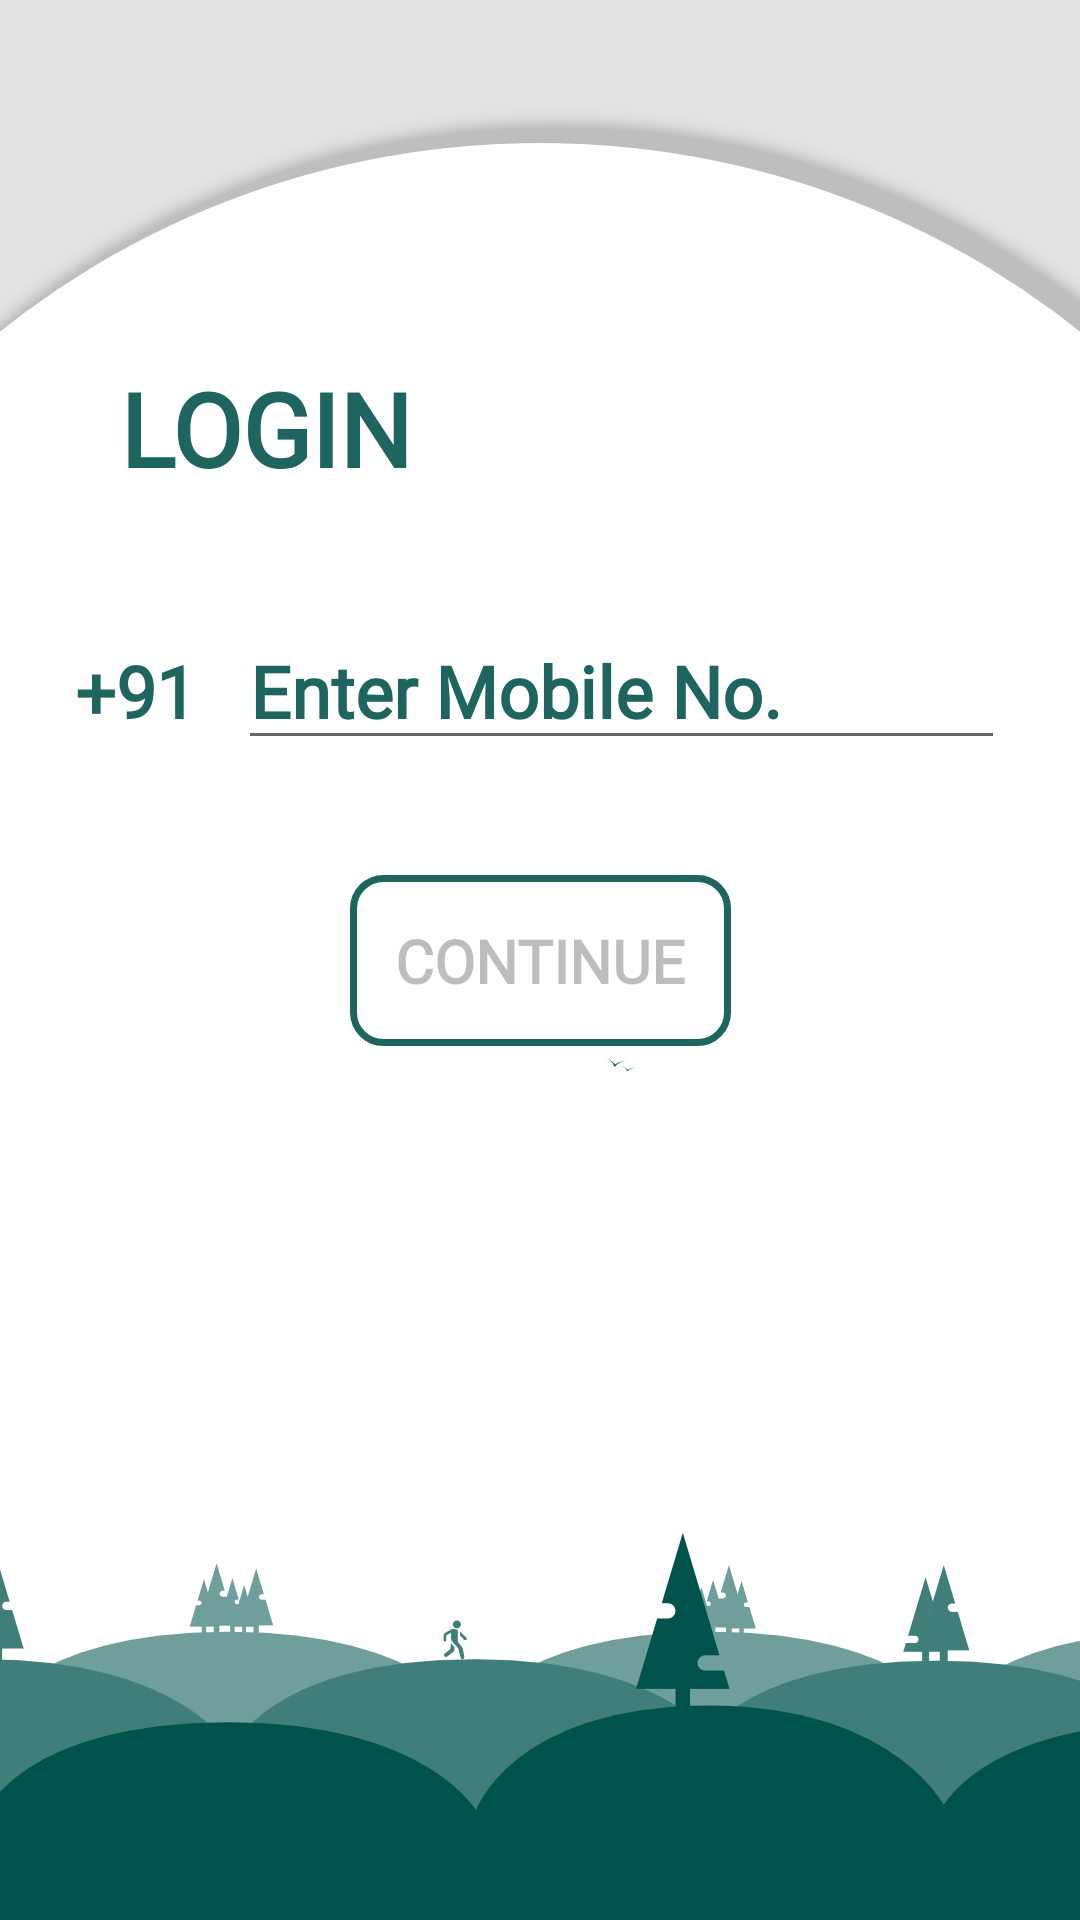

Here is an Android app screen rendered from its layout file. Give the layout XML and the strings, colors and styles it references.
<!-- AndroidManifest.xml: application theme AppTheme -->
<!-- res/layout/sendphonenum.xml -->
<?xml version="1.0" encoding="utf-8"?>
<androidx.constraintlayout.widget.ConstraintLayout xmlns:android="http://schemas.android.com/apk/res/android"
    xmlns:app="http://schemas.android.com/apk/res-auto"
    xmlns:tools="http://schemas.android.com/tools"
    android:layout_width="match_parent"
    android:layout_height="match_parent"
    android:background="@drawable/loginbackground"
    tools:context=".activities.MainActivity">


    <TextView
        android:id="@+id/textView7"
        android:layout_width="wrap_content"
        android:layout_height="wrap_content"
        android:layout_marginLeft="40dp"
        android:layout_marginTop="120dp"
        android:fontFamily="@font/oswald_semibold"
        android:text="LOGIN"
        android:textColor="#1E645F"
        android:textSize="34dp"
        android:textStyle="bold"
        app:layout_constraintBottom_toBottomOf="parent"
        app:layout_constraintEnd_toEndOf="parent"
        app:layout_constraintHorizontal_bias="0.0"
        app:layout_constraintStart_toStartOf="parent"
        app:layout_constraintTop_toTopOf="parent"
        app:layout_constraintVertical_bias="0.0" />


    <LinearLayout
        android:layout_width="match_parent"
        android:layout_height="wrap_content"
        android:orientation="horizontal"
        android:layout_margin="10dp"
        android:padding="15dp"
        android:weightSum="6"
        app:layout_constraintBottom_toTopOf="@+id/continueotp"
        app:layout_constraintEnd_toEndOf="parent"
        app:layout_constraintStart_toStartOf="parent"
        app:layout_constraintTop_toBottomOf="@+id/textView7">

        <TextView
            android:layout_width="wrap_content"
            android:layout_height="wrap_content"
            android:layout_weight="1"
            android:fontFamily="@font/oswald_semibold"
            android:text="+91"
            android:textColor="#1E645F"
            android:textCursorDrawable="@null"
            android:textSize="24sp"
            android:textStyle="bold" />

        <EditText
            android:id="@+id/editText3"
            android:layout_width="wrap_content"
            android:layout_height="wrap_content"
            android:layout_weight="5"
            android:fontFamily="@font/oswald_semibold"
            android:hint="Enter Mobile No."
            android:inputType="phone"
            android:maxLength="10"
            android:textColor="#1E645F"
            android:textColorHighlight="#1E645F"
            android:textColorHint="#1E645F"
            android:textColorLink="#1E645F"
            android:textCursorDrawable="@null"
            android:textSize="24sp"
            android:textStyle="bold" />
    </LinearLayout>

    <Button
        android:id="@+id/continueotp"
        android:text="Continue"
        android:layout_width="wrap_content"
        android:layout_height="wrap_content"
        android:padding="15dp"
        android:background="@drawable/border"
        android:enabled="false"
        android:fontFamily="@font/oswald_semibold"
        android:textAlignment="center"
        android:gravity="center"
        android:textSize="20sp"
        android:textStyle="bold"
        app:layout_constraintBottom_toBottomOf="parent"
        app:layout_constraintEnd_toEndOf="parent"
        app:layout_constraintStart_toStartOf="parent"
        app:layout_constraintTop_toTopOf="parent" />


</androidx.constraintlayout.widget.ConstraintLayout>
<!-- resources referenced by this layout -->
<resources>
  <!-- drawable border (drawable) -->
  <?xml version="1.0" encoding="utf-8"?>
  <shape xmlns:android="http://schemas.android.com/apk/res/android"
      android:shape="rectangle">
      <corners android:radius="10dp" />
      <stroke android:width="7px" android:color="#1E645F" />
  </shape>
  <!-- drawable loginbackground: png bitmap (drawable-xxhdpi, 48158 bytes) -->
  <style name="AppTheme" parent="Theme.AppCompat.Light.DarkActionBar">
          
          <item name="colorPrimary">@color/colorPrimary</item>
          <item name="colorPrimaryDark">@color/colorPrimaryDark</item>
          <item name="colorAccent">#1E645F</item>
          <item name="windowNoTitle">true</item>
      </style>
  <color name="colorPrimary">#008577</color>
  <color name="colorPrimaryDark">#00574B</color>
</resources>
